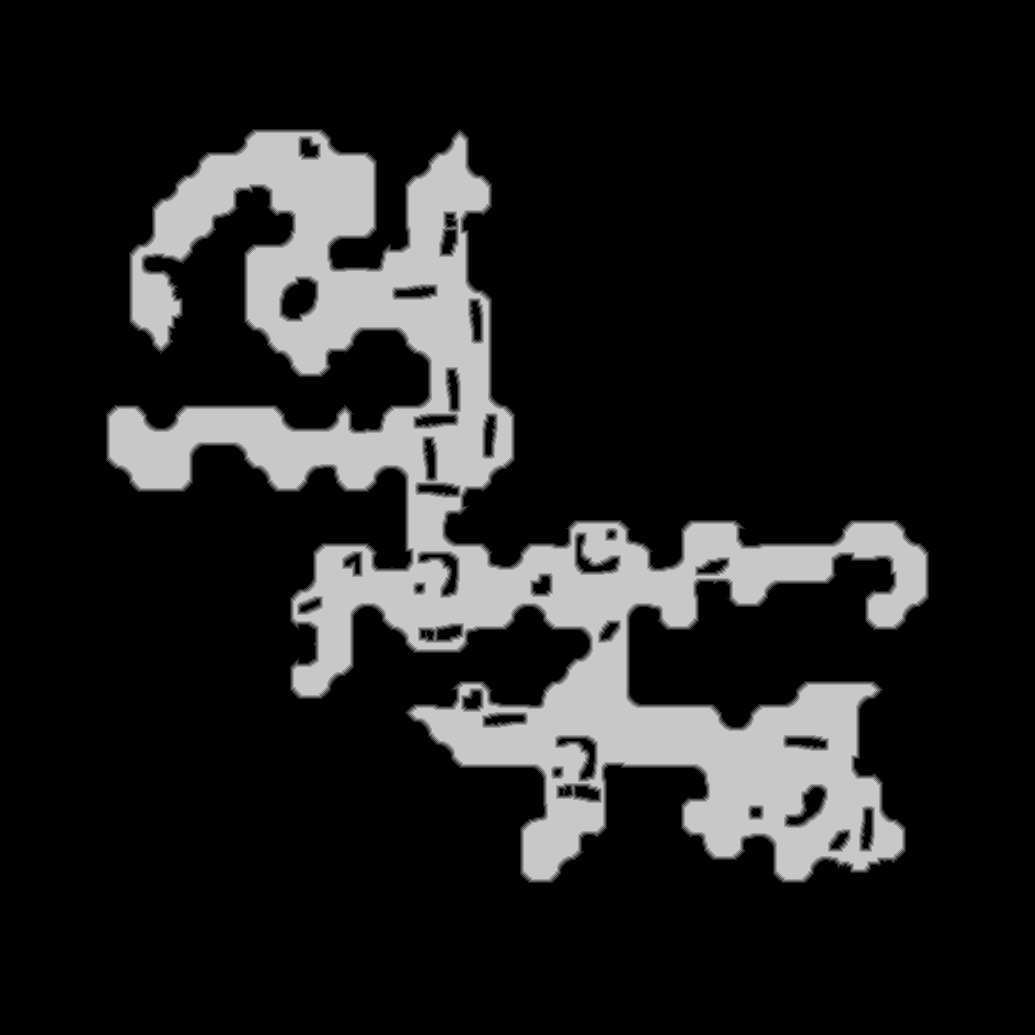

Source data for this figure (header and first rows):
source	tdt_hull melee
truth	truth_2804790e448.tsv
width	1035
height	1035
nibble	0	880918
nibble	1	10982
nibble	2	11094
nibble	3	11219
nibble	4	11350
nibble	5	145662
